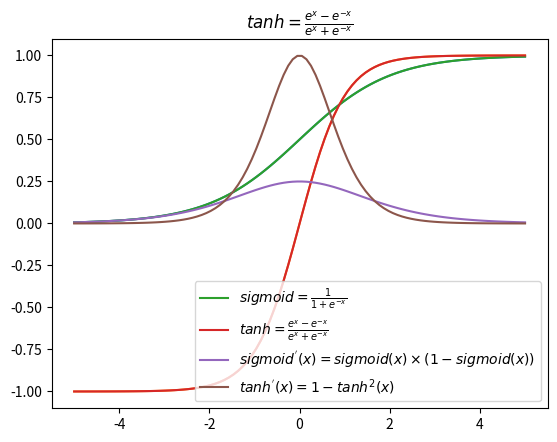

Source code (Python):
import numpy as np
import matplotlib.pyplot as plt

"""
tanh(x) = (e^x - e^(-x))/(e^x + e^(-x)) = 2sigmoid(2x) - 1

图像分析：
- 图像和sigmoid函数非常像，其实就是直接在竖直方向拉伸两倍，然后在y轴向下平移了1个单位，使得函数的中心回到了0，然后在水平方向上拉伸两倍。
解决了sigmoid函数收敛变慢的问题，相对于sigmoid提高了收敛速度。

- 尽管tanh函数和sigmoid函数存在梯度消失的问题，但是与之类似，如果函数的梯度过大又会导致梯度爆炸的问题，显然tanh和sigmoid的导函数非常有界

梯度消失：
好比你在往下走楼梯，楼梯的梯度很小，你感觉不到在下楼。放在ml里面，就是在梯度下降公式里w_new = w_old - rate*gradient。
当导数部分很小很小（可能接近于0—）， 导致训练极度缓慢（变化很小），这种现象就叫梯度消失，一般是由训练层的激活函数导致的。

所以尽量避免使用导函数值小的函数，sigmoid函数的梯度随着x的增大或减小和消失，而ReLU不会。
但是也要看具体情况，sigmoid函数值在[0,1],ReLU函数值在[0,+无穷]，所以sigmoid函数可以描述概率，ReLU适合用来描述实数。

"""

def sigmoid(x):
    return 1 / (1 + np.exp(-x))

def derivative_sigmoid(y):
    return y * (1-y)

def tanh(x):
    return (np.exp(x) - np.exp(-x)) / (np.exp(x) + np.exp(-x))

def derivative_tanh(y):
    return 1 - y ** 2

def plot(x, y, title):
    plt.plot(x, y)
    plt.title(title)
    plt.show()

if __name__ == "__main__":
    x = np.linspace(-5, 5, 100)
    sig = sigmoid(x)
    plot(x, sig, r"$sigmoid = \frac{1}{1+e^{-x}}$")

    tanh_value = tanh(x)
    plot(x, tanh_value, r"$tanh=\frac{e^x - e^{-x}}{e^x + e^{-x}}$")

    # compare
    plt.plot(x, sig, label=r"$sigmoid = \frac{1}{1+e^{-x}}$")
    plt.plot(x, tanh_value, label=r"$tanh=\frac{e^x - e^{-x}}{e^x + e^{-x}}$")
    plt.legend()
    plt.show()

    # derivative compare
    derivative_sig = derivative_sigmoid(sig)
    derivative_tanh = derivative_tanh(tanh_value)
    plt.plot(x, derivative_sig, label=r"$sigmoid^{'}(x)=sigmoid(x) \times (1-sigmoid(x))$")
    plt.plot(x, derivative_tanh, label=r"$tanh^{'}(x)= 1 - tanh^2(x)$")
    plt.legend()
    plt.show()

    # s3 = sigmoid_log(x)
    # plot(x, s3, r"$log\_sigmoid=log\frac{1}{1+e^{-x}}$")
    #
    # plt.plot(x, s1, label=r"$sigmoid = \frac{1}{1+e^{-x}}$")
    # plt.plot(x, s2, label=r"$sigmoid_{hard}=\frac{x+1}{2}$")
    # plt.title("Sigmoid vs. Sigmoid_hard")
    # plt.legend()
    # plt.show()